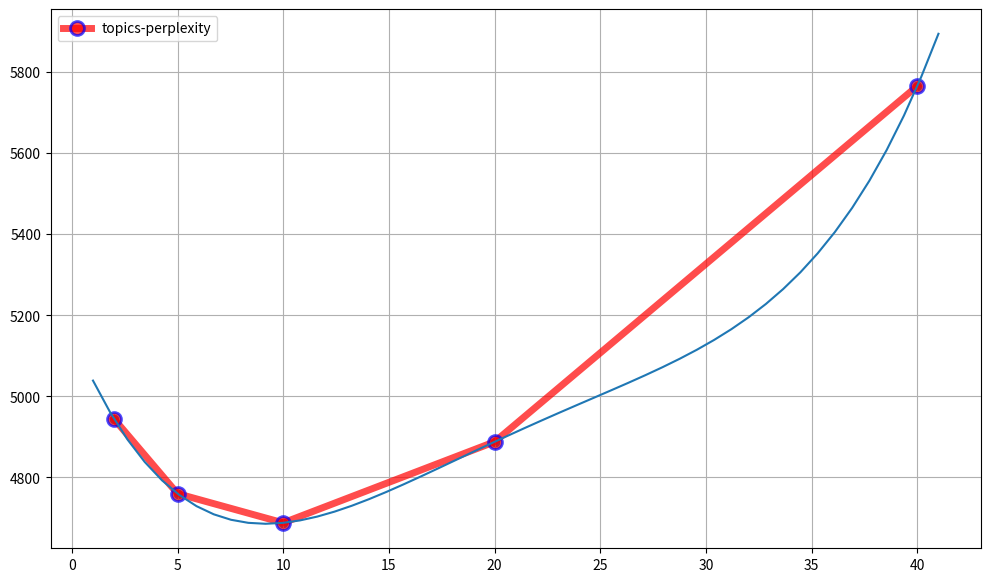

This chart was generated by the following Python code:
import matplotlib.pyplot as plt
import numpy as np

x = [2, 5, 10, 20, 40]
#y = [4899.91, 4700.91, 4755.29, 5122.79, 5804.85]
y = [4944.06, 4759.93, 4687.86, 4887.79, 5765.78]
plt.figure(figsize=(12, 7))
plt.plot(x, y, 'o-r', alpha=0.7, label="topics-perplexity", lw=5, mec='b', mew=2, ms=10)
plt.legend()
plt.grid(True)
plt.show()

#polynomial fit with degree = 4
model = np.poly1d(np.polyfit(x, y, 4))

#add fitted polynomial line to scatterplot
polyline = np.linspace(1, 41)
plt.scatter(x, y)
plt.plot(polyline, model(polyline))
plt.show()

# x = [5, 10, 20]
# y = [6701.77, 5804.85, 5362.12]
# plt.figure(figsize=(12, 7))
# plt.plot(x, y, 'o-r', alpha=0.7, label="perplexity_10_topics-max_iter", lw=5, mec='b', mew=2, ms=10)
# plt.legend()
# plt.grid(True)
# plt.show()
